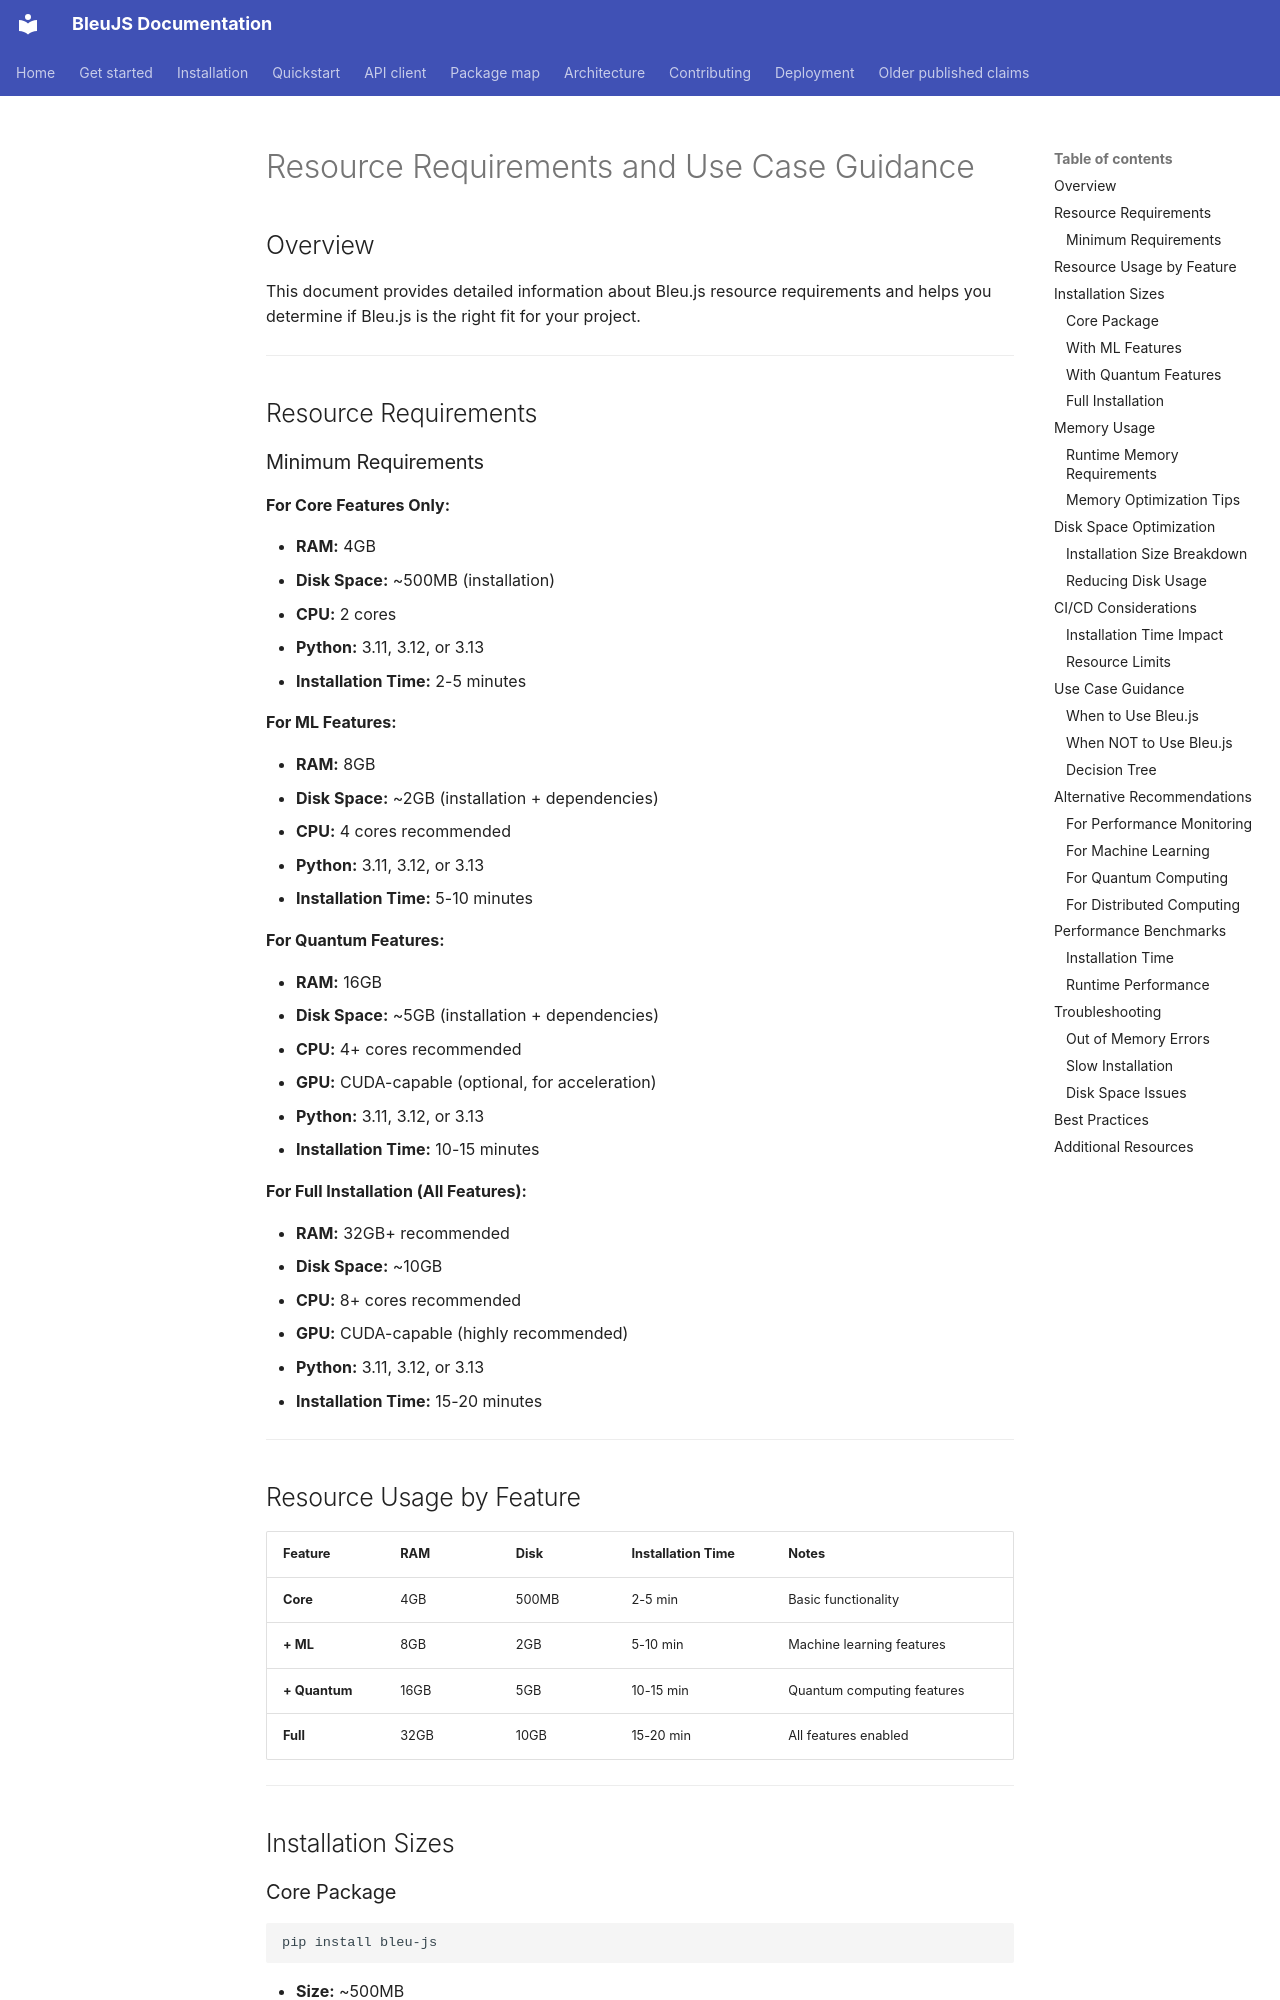

repository: HelloblueAI/Bleu.js · page: RESOURCE_REQUIREMENTS/index.html · generator: mkdocs

# Resource Requirements and Use Case Guidance

## Overview

This document provides detailed information about Bleu.js resource requirements and helps you determine if Bleu.js is the right fit for your project.

---

## Resource Requirements

### Minimum Requirements

**For Core Features Only:**

- **RAM:** 4GB
- **Disk Space:** ~500MB (installation)
- **CPU:** 2 cores
- **Python:** 3.11, 3.12, or 3.13
- **Installation Time:** 2-5 minutes

**For ML Features:**

- **RAM:** 8GB
- **Disk Space:** ~2GB (installation + dependencies)
- **CPU:** 4 cores recommended
- **Python:** 3.11, 3.12, or 3.13
- **Installation Time:** 5-10 minutes

**For Quantum Features:**

- **RAM:** 16GB
- **Disk Space:** ~5GB (installation + dependencies)
- **CPU:** 4+ cores recommended
- **GPU:** CUDA-capable (optional, for acceleration)
- **Python:** 3.11, 3.12, or 3.13
- **Installation Time:** 10-15 minutes

**For Full Installation (All Features):**

- **RAM:** 32GB+ recommended
- **Disk Space:** ~10GB
- **CPU:** 8+ cores recommended
- **GPU:** CUDA-capable (highly recommended)
- **Python:** 3.11, 3.12, or 3.13
- **Installation Time:** 15-20 minutes

---
